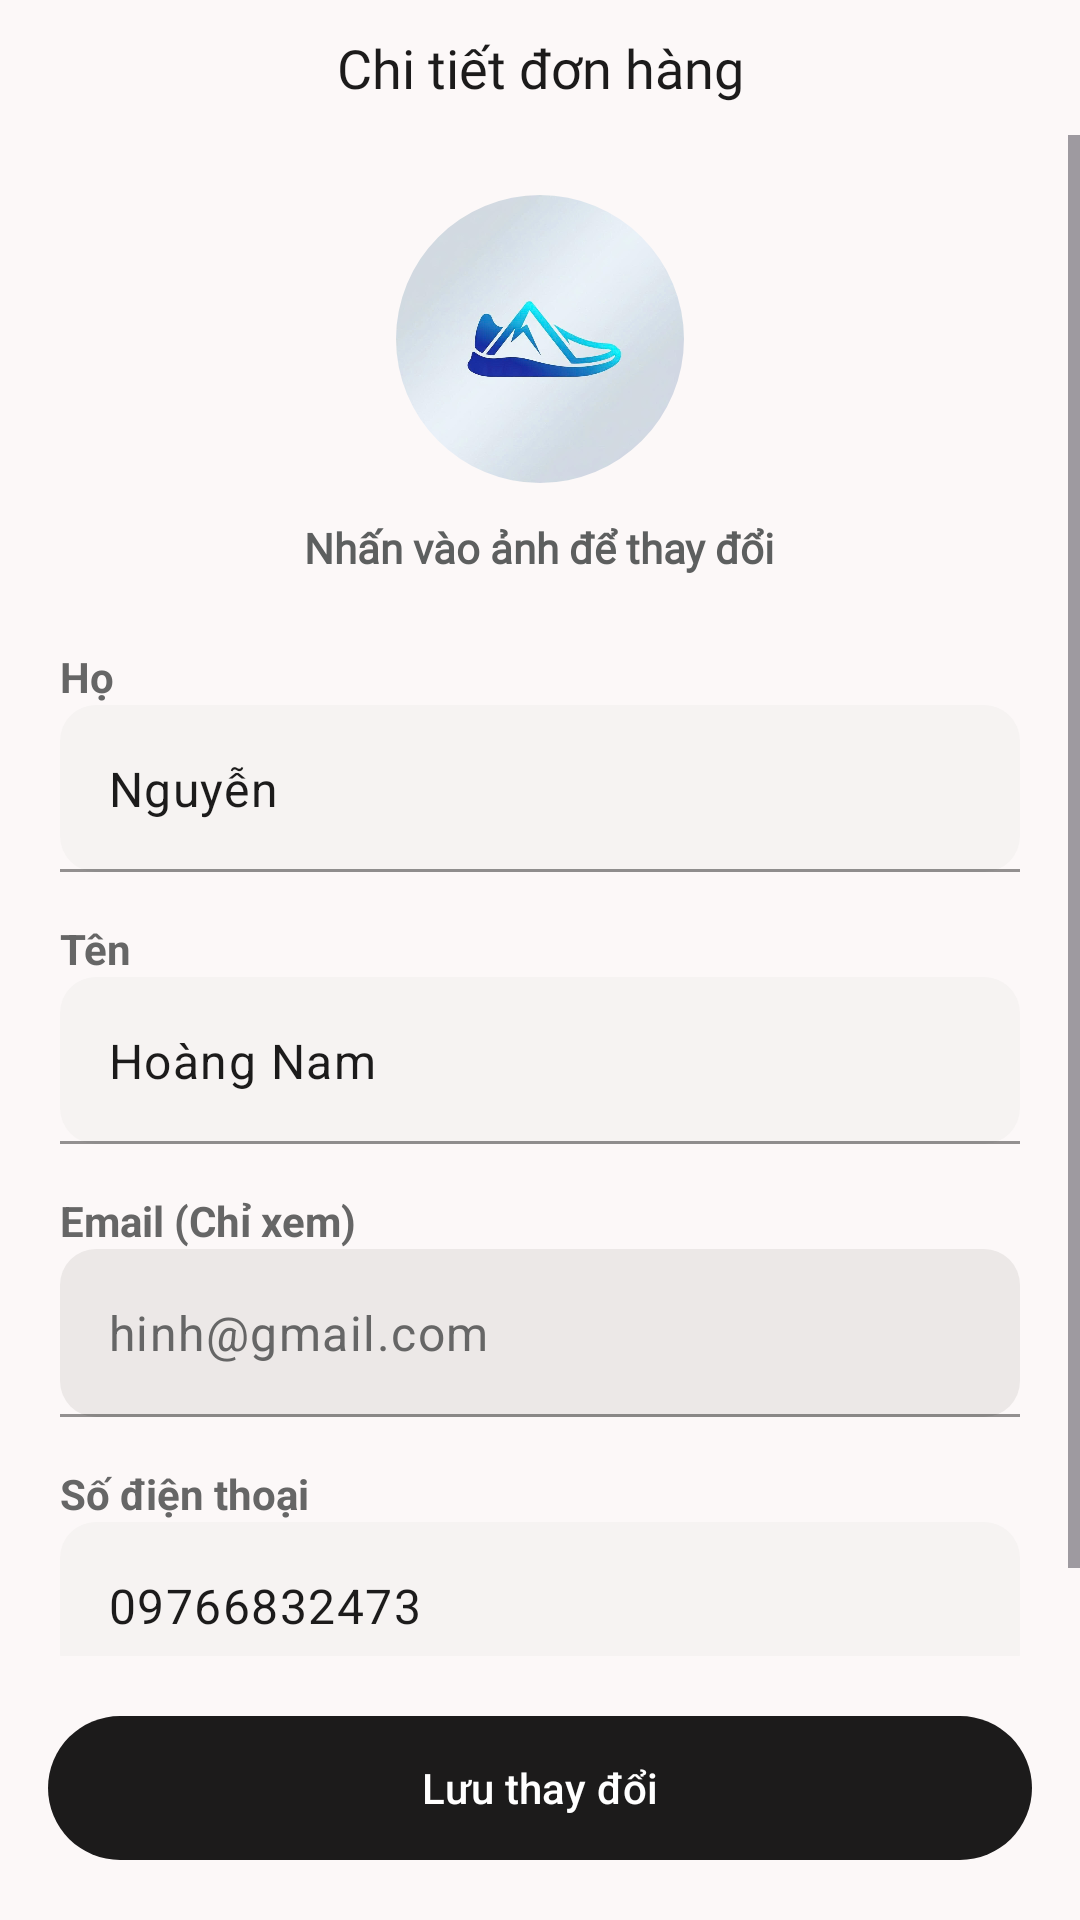

Reconstruct the res/layout file that produces this screen, plus the resources it refers to.
<!-- AndroidManifest.xml: application theme Theme.ShoeShop -->
<!-- res/layout/edit_profile_activity.xml -->
<?xml version="1.0" encoding="utf-8"?>
<androidx.constraintlayout.widget.ConstraintLayout xmlns:android="http://schemas.android.com/apk/res/android"
    xmlns:app="http://schemas.android.com/apk/res-auto"
    android:layout_width="match_parent"
    android:layout_height="match_parent"
    android:background="#FCF8F8"
    android:fitsSystemWindows="true">

    <include
        android:id="@+id/header"
        layout="@layout/include_header_bar"
        app:layout_constraintTop_toTopOf="parent" />

    <ScrollView
        android:layout_width="0dp"
        android:layout_height="0dp"
        android:fillViewport="true"
        app:layout_constraintBottom_toTopOf="@id/bottomBar"
        app:layout_constraintEnd_toEndOf="parent"
        app:layout_constraintStart_toStartOf="parent"
        app:layout_constraintTop_toBottomOf="@id/header">

        <LinearLayout
            android:layout_width="match_parent"
            android:layout_height="wrap_content"
            android:orientation="vertical"
            android:padding="20dp">

            
        <FrameLayout
            android:layout_width="match_parent"
            android:layout_height="wrap_content"
            android:orientation="vertical">

            <com.google.android.material.imageview.ShapeableImageView
                android:id="@+id/imgAvatar"
                android:layout_width="96dp"
                android:layout_height="96dp"
                android:scaleType="centerCrop"
                android:src="@drawable/icon_app"
                android:layout_gravity="center_horizontal"
                app:shapeAppearanceOverlay="@style/CircleImageView" />
        </FrameLayout>



            <TextView
                android:id="@+id/txtChangeAvatar"
                android:layout_width="wrap_content"
                android:layout_height="wrap_content"
                android:layout_gravity="center"
                android:layout_marginTop="12dp"
                android:fontFamily="@font/plusjakartasans_extrabold"
                android:text="Nhấn vào ảnh để thay đổi"
                android:textColor="#5D5F5F"
                android:textStyle="bold" />

            
            <TextView
                android:layout_width="wrap_content"
                android:layout_height="wrap_content"
                android:layout_marginTop="24dp"
                android:text="Họ"
                android:textColor="#666666"
                android:textStyle="bold" />

            <com.google.android.material.textfield.TextInputLayout
                style="@style/ProfileInput"
                android:layout_width="match_parent"
                android:layout_height="wrap_content">

                <com.google.android.material.textfield.TextInputEditText
                    android:id="@+id/edtLastName"
                    android:layout_width="match_parent"
                    android:layout_height="wrap_content"
                    android:text="Nguyễn"
                    android:textColor="#1C1B1B"
                    android:textSelectHandle="@drawable/cursor_blue"
                    android:textSize="16sp" />

            </com.google.android.material.textfield.TextInputLayout>

            
            <TextView
                android:layout_width="wrap_content"
                android:layout_height="wrap_content"
                android:layout_marginTop="16dp"
                android:text="Tên"
                android:textColor="#666666"
                android:textStyle="bold" />

            <com.google.android.material.textfield.TextInputLayout
                style="@style/ProfileInput"
                android:layout_width="match_parent"
                android:layout_height="wrap_content">

                <com.google.android.material.textfield.TextInputEditText
                    android:id="@+id/edtFirstName"
                    android:layout_width="match_parent"
                    android:layout_height="wrap_content"
                    android:text="Hoàng Nam"
                    android:textColor="#1C1B1B"
                    android:textCursorDrawable="@drawable/cursor_blue"
                    android:textSelectHandle="@drawable/cursor_blue"
                    android:textSize="16sp" />
            </com.google.android.material.textfield.TextInputLayout>

            
            <TextView
                android:layout_width="wrap_content"
                android:layout_height="wrap_content"
                android:layout_marginTop="16dp"
                android:text="Email (Chỉ xem)"
                android:textColor="#666666"
                android:textStyle="bold" />

            <com.google.android.material.textfield.TextInputLayout
                style="@style/ProfileInput"
                android:layout_width="match_parent"
                android:layout_height="wrap_content"
                app:boxBackgroundColor="#ECE8E7">

                <com.google.android.material.textfield.TextInputEditText
                    android:id="@+id/edtEmail"
                    android:layout_width="match_parent"
                    android:layout_height="56dp"
                    android:enabled="false"
                    android:text="hinh@gmail.com"
                    android:textColor="#666666" />

            </com.google.android.material.textfield.TextInputLayout>

            
            <TextView
                android:layout_width="wrap_content"
                android:layout_height="wrap_content"
                android:layout_marginTop="16dp"
                android:text="Số điện thoại"
                android:textColor="#666666"
                android:textStyle="bold" />

            <com.google.android.material.textfield.TextInputLayout
                style="@style/ProfileInput"
                android:layout_width="match_parent"
                android:layout_height="wrap_content">

                <com.google.android.material.textfield.TextInputEditText
                    android:id="@+id/edtPhone"
                    android:layout_width="match_parent"
                    android:layout_height="wrap_content"
                    android:inputType="phone"
                    android:text="09766832473"
                    android:textColor="#1C1B1B"
                    android:textSelectHandle="@drawable/cursor_blue"
                    android:textSize="16sp" />
            </com.google.android.material.textfield.TextInputLayout>

        </LinearLayout>

    </ScrollView>

    <LinearLayout
        android:id="@+id/bottomBar"
        android:layout_width="0dp"
        android:layout_height="wrap_content"
        android:background="#FCF8F8"
        android:padding="16dp"
        app:layout_constraintBottom_toBottomOf="parent"
        app:layout_constraintEnd_toEndOf="parent"
        app:layout_constraintStart_toStartOf="parent">

        <com.google.android.material.button.MaterialButton
            android:id="@+id/btnSave"
            android:layout_width="match_parent"
            android:layout_height="56dp"
            android:text="Lưu thay đổi"
            android:textAllCaps="false"
            android:textColor="@android:color/white"
            app:backgroundTint="#1C1B1B"
            app:cornerRadius="28dp" />
    </LinearLayout>

</androidx.constraintlayout.widget.ConstraintLayout>
<!-- res/layout/include_header_bar.xml (included above) -->
<?xml version="1.0" encoding="utf-8"?>
<androidx.constraintlayout.widget.ConstraintLayout
    xmlns:android="http://schemas.android.com/apk/res/android"
    xmlns:app="http://schemas.android.com/apk/res-auto"
    android:layout_width="match_parent"
    android:layout_height="45dp"
    android:background="#FCF8F8">

    <ImageView
        android:id="@+id/btnBack"
        android:layout_width="24dp"
        android:layout_height="24dp"
        android:layout_marginStart="16dp"
        android:src="@drawable/ic_back_64"
        app:layout_constraintStart_toStartOf="parent"
        app:layout_constraintTop_toTopOf="parent"
        app:layout_constraintBottom_toBottomOf="parent"/>

    <TextView
        android:id="@+id/tvTitle"
        android:layout_width="wrap_content"
        android:layout_height="wrap_content"
        android:fontFamily="@font/plusjakartasans_extrabold"
        android:text="Chi tiết đơn hàng"
        android:textColor="#1C1B1B"
        android:textSize="18sp"
        app:layout_constraintStart_toStartOf="parent"
        app:layout_constraintEnd_toEndOf="parent"
        app:layout_constraintTop_toTopOf="parent"
        app:layout_constraintBottom_toBottomOf="parent"/>

</androidx.constraintlayout.widget.ConstraintLayout>
<!-- resources referenced by this layout -->
<resources>
  <!-- drawable cursor_blue (drawable) -->
  <?xml version="1.0" encoding="utf-8"?>
  <shape xmlns:android="http://schemas.android.com/apk/res/android">
      <size android:width="2dp"/>
      <solid android:color="#8FD3FF"/>
  </shape>
  <!-- drawable icon_app: jpg bitmap (drawable, 56079 bytes) -->
  <style name="CircleImageView">
          <item name="cornerSize">50%</item>
      </style>
  <style name="ProfileInput">
          <item name="boxBackgroundMode">filled</item>
          <item name="boxBackgroundColor">#F6F3F2</item>
          <item name="boxCornerRadiusTopStart">12dp</item>
          <item name="boxCornerRadiusTopEnd">12dp</item>
          <item name="boxCornerRadiusBottomStart">12dp</item>
          <item name="boxCornerRadiusBottomEnd">12dp</item>
          <item name="boxStrokeColor">#8FD3FF</item>
      </style>
  <style name="Theme.ShoeShop" parent="Theme.Material3.DayNight.NoActionBar">
          
          <item name="colorPrimary">#396477</item>
          <item name="colorPrimaryContainer">#BEE9FF</item>
          <item name="colorSecondary">#396477</item>
          
          <item name="android:statusBarColor">?attr/colorPrimaryVariant</item>
          
      </style>
</resources>
